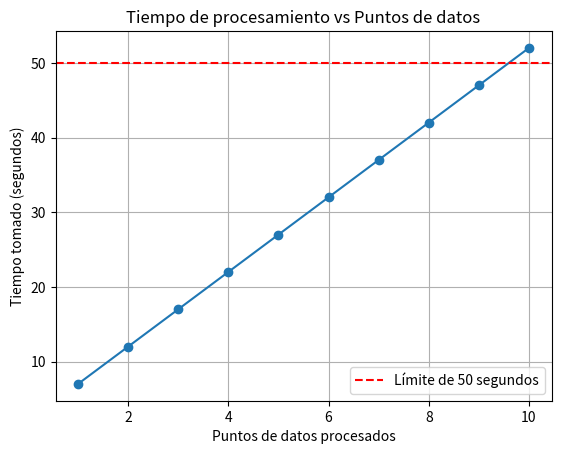

Here is the Python script that generated this plot:
import matplotlib.pyplot as plt
import numpy as np
# Número de puntos de datos procesados
x_values = np.arange(1, 11)
T_values = 5 * x_values + 2  # Fórmula de tiempo

# Máximo número de puntos de datos
max_x = (50 - 2) / 5
print(f"Máximo número de puntos de datos procesados: {int(max_x)}")

# Graficar
plt.plot(x_values, T_values, marker='o')
plt.axhline(y=50, color='r', linestyle='--', label='Límite de 50 segundos')
plt.title('Tiempo de procesamiento vs Puntos de datos')
plt.xlabel('Puntos de datos procesados')
plt.ylabel('Tiempo tomado (segundos)')
plt.legend()
plt.grid(True)
plt.show()
